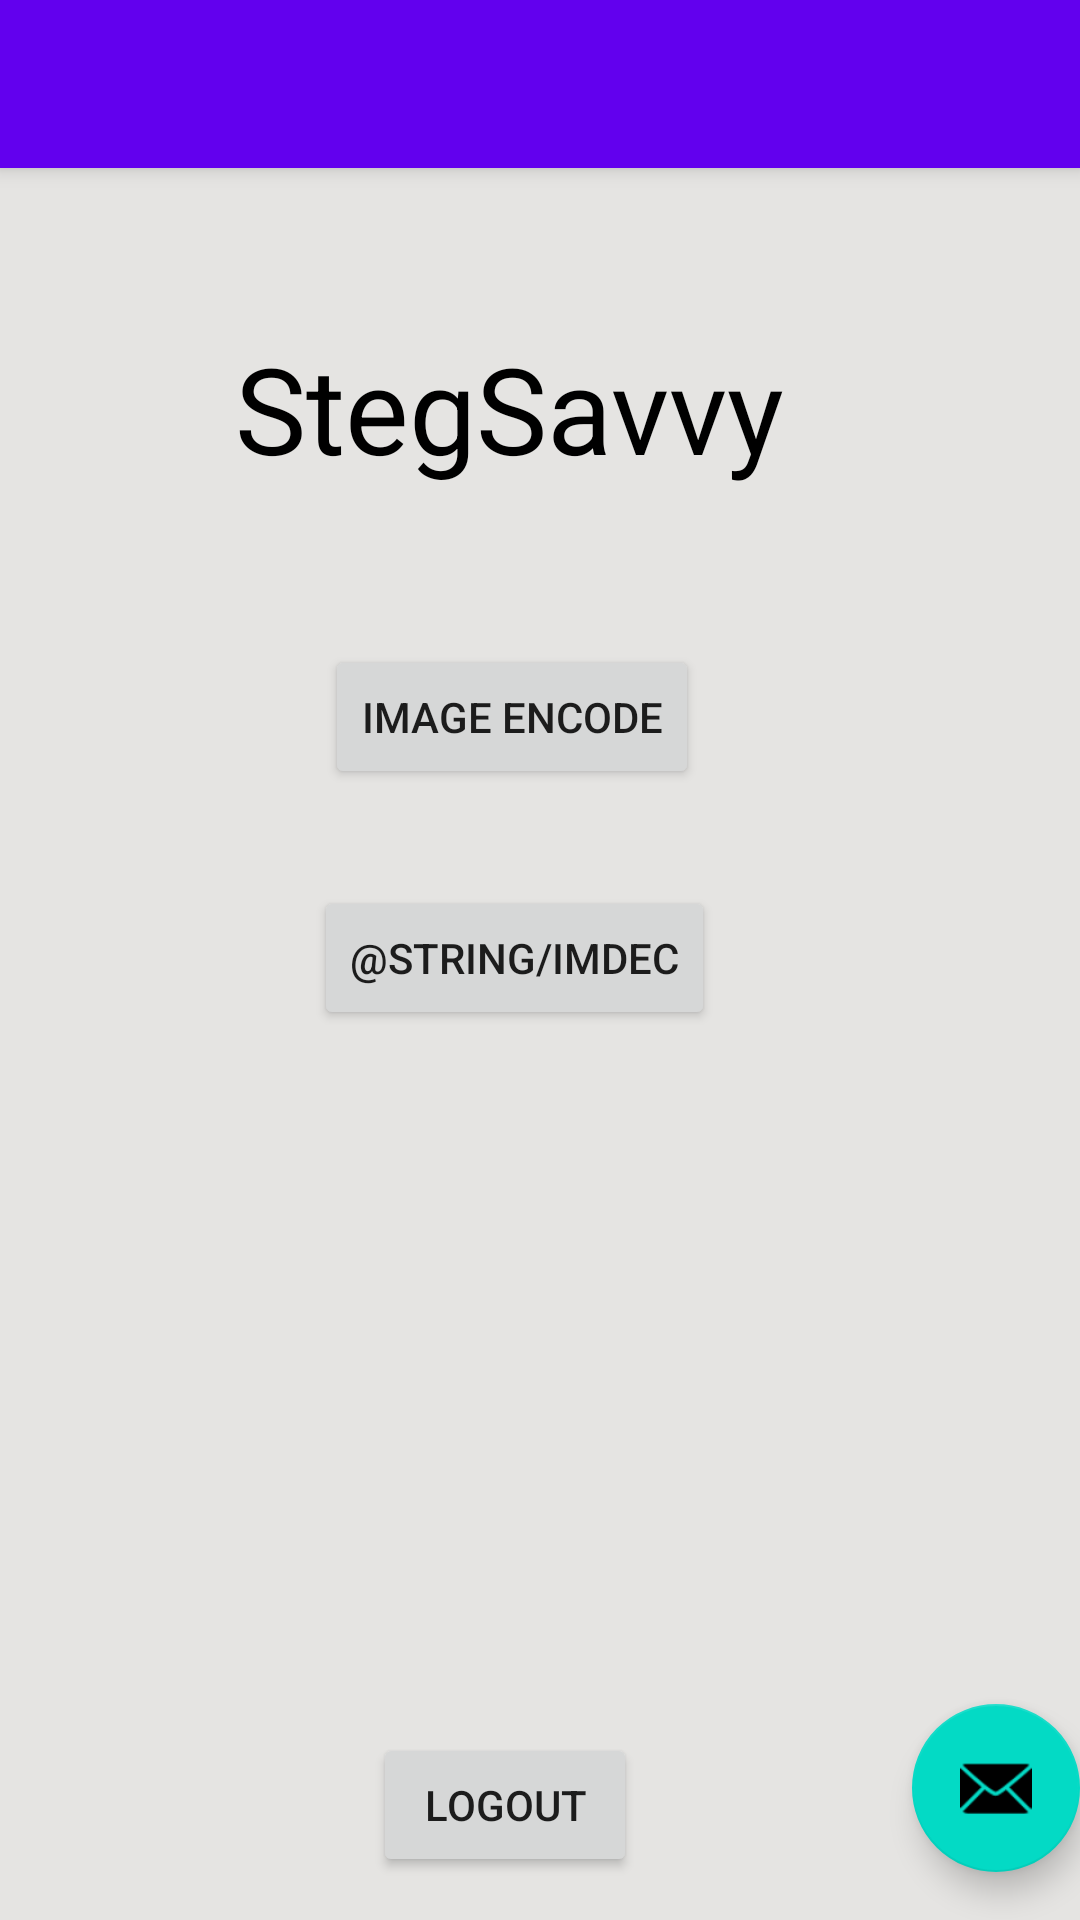

Layout XML and referenced resources for this Android screen:
<!-- AndroidManifest.xml: application theme Theme.StegSavvy_2 -->
<!-- res/layout/activity_image_dash2.xml -->
<?xml version="1.0" encoding="utf-8"?>
<androidx.coordinatorlayout.widget.CoordinatorLayout xmlns:android="http://schemas.android.com/apk/res/android"
    xmlns:app="http://schemas.android.com/apk/res-auto"
    xmlns:tools="http://schemas.android.com/tools"
    android:layout_width="match_parent"
    android:layout_height="match_parent"
    tools:context=".ImageDash">

    <com.google.android.material.appbar.AppBarLayout
        android:layout_width="match_parent"
        android:layout_height="wrap_content"
        android:theme="@style/Theme.StegSavvy_2.AppBarOverlay">

        <androidx.appcompat.widget.Toolbar
            android:id="@+id/toolbar"
            android:layout_width="match_parent"
            android:layout_height="?attr/actionBarSize"
            android:background="?attr/colorPrimary"
            app:popupTheme="@style/Theme.StegSavvy_2.PopupOverlay" />

    </com.google.android.material.appbar.AppBarLayout>

    <include layout="@layout/content_image_dash" />

    <com.google.android.material.floatingactionbutton.FloatingActionButton
        android:id="@+id/fab"
        android:layout_width="wrap_content"
        android:layout_height="wrap_content"
        android:layout_gravity="bottom|end"
        android:layout_marginEnd="@dimen/fab_margin"
        android:layout_marginBottom="16dp"
        app:srcCompat="@android:drawable/ic_dialog_email" />

</androidx.coordinatorlayout.widget.CoordinatorLayout>
<!-- res/layout/content_image_dash.xml (included above) -->
<?xml version="1.0" encoding="utf-8"?>
<androidx.constraintlayout.widget.ConstraintLayout xmlns:android="http://schemas.android.com/apk/res/android"
    xmlns:app="http://schemas.android.com/apk/res-auto"
    xmlns:tools="http://schemas.android.com/tools"
    android:layout_width="match_parent"
    android:layout_height="match_parent"
    tools:context=".Dashboard"
    android:background="#e5e4e2">

    <TextView
        android:layout_width="283dp"
        android:layout_height="53dp"
        android:text="@string/stegsavvy"
        app:flow_verticalAlign="center"
        android:textAlignment="center"
        android:textSize="40sp"
        android:textColor="@color/black"
        app:layout_constraintBottom_toBottomOf="parent"
        app:layout_constraintLeft_toLeftOf="parent"
        app:layout_constraintRight_toRightOf="parent"
        app:layout_constraintTop_toTopOf="parent"
        app:layout_constraintVertical_bias="0.186"
        app:layout_constraintHorizontal_bias="0.367"/>


    <Button
        android:id="@+id/imageEncode"
        android:layout_width="wrap_content"
        android:layout_height="wrap_content"
        android:text="@string/imgBtn"
        app:flow_verticalAlign="center"
        app:layout_constraintBottom_toBottomOf="parent"
        app:layout_constraintHorizontal_bias="0.46"
        app:layout_constraintLeft_toLeftOf="parent"
        app:layout_constraintRight_toRightOf="parent"
        app:layout_constraintTop_toTopOf="parent"
        app:layout_constraintVertical_bias="0.363" />


    <Button
        android:id="@+id/imageDecode"
        android:layout_width="wrap_content"
        android:layout_height="wrap_content"
        android:text="@string/imDec"
        app:flow_verticalAlign="center"
        app:layout_constraintBottom_toBottomOf="parent"
        app:layout_constraintHorizontal_bias="0.462"
        app:layout_constraintLeft_toLeftOf="parent"
        app:layout_constraintRight_toRightOf="parent"
        app:layout_constraintTop_toTopOf="parent"
        app:layout_constraintVertical_bias="0.499" />

    <Button
        android:id="@+id/logout"
        android:layout_width="wrap_content"
        android:layout_height="wrap_content"
        android:text="@string/logBtn"
        app:flow_verticalAlign="center"
        app:layout_constraintBottom_toBottomOf="parent"
        app:layout_constraintHorizontal_bias="0.457"
        app:layout_constraintLeft_toLeftOf="parent"
        app:layout_constraintRight_toRightOf="parent"
        app:layout_constraintTop_toTopOf="parent"
        app:layout_constraintVertical_bias="0.976" />

</androidx.constraintlayout.widget.ConstraintLayout>
<!-- resources referenced by this layout -->
<resources>
  <string name="imDec">فك شفرة الصورة</string>
  <string name="imgBtn">Image Encode</string>
  <string name="logBtn">Logout</string>
  <string name="stegsavvy" translatable="false">StegSavvy</string>
  <style name="Theme.StegSavvy_2.AppBarOverlay" parent="ThemeOverlay.AppCompat.Dark.ActionBar" />
  <style name="Theme.StegSavvy_2.PopupOverlay" parent="ThemeOverlay.AppCompat.Light" />
  <style name="Theme.StegSavvy_2" parent="Theme.MaterialComponents.DayNight.DarkActionBar">
          
          <item name="colorPrimary">@color/purple_500</item>
          <item name="colorPrimaryVariant">@color/purple_700</item>
          <item name="colorOnPrimary">@color/white</item>
          
          <item name="colorSecondary">@color/teal_200</item>
          <item name="colorSecondaryVariant">@color/teal_200</item>
          <item name="colorOnSecondary">@color/black</item>
          
          <item name="android:statusBarColor" tools:targetApi="l">?attr/colorPrimaryVariant</item>
          
      </style>
  <!-- not gathered from this repository: default colours our renderer supplied (Android Studio template values) -->
  <color name="purple_500">#FF6200EE</color>
  <color name="purple_700">#FF3700B3</color>
  <color name="teal_200">#FF03DAC5</color>
  <color name="black">#FF000000</color>
  <color name="white">#FFFFFFFF</color>
</resources>
